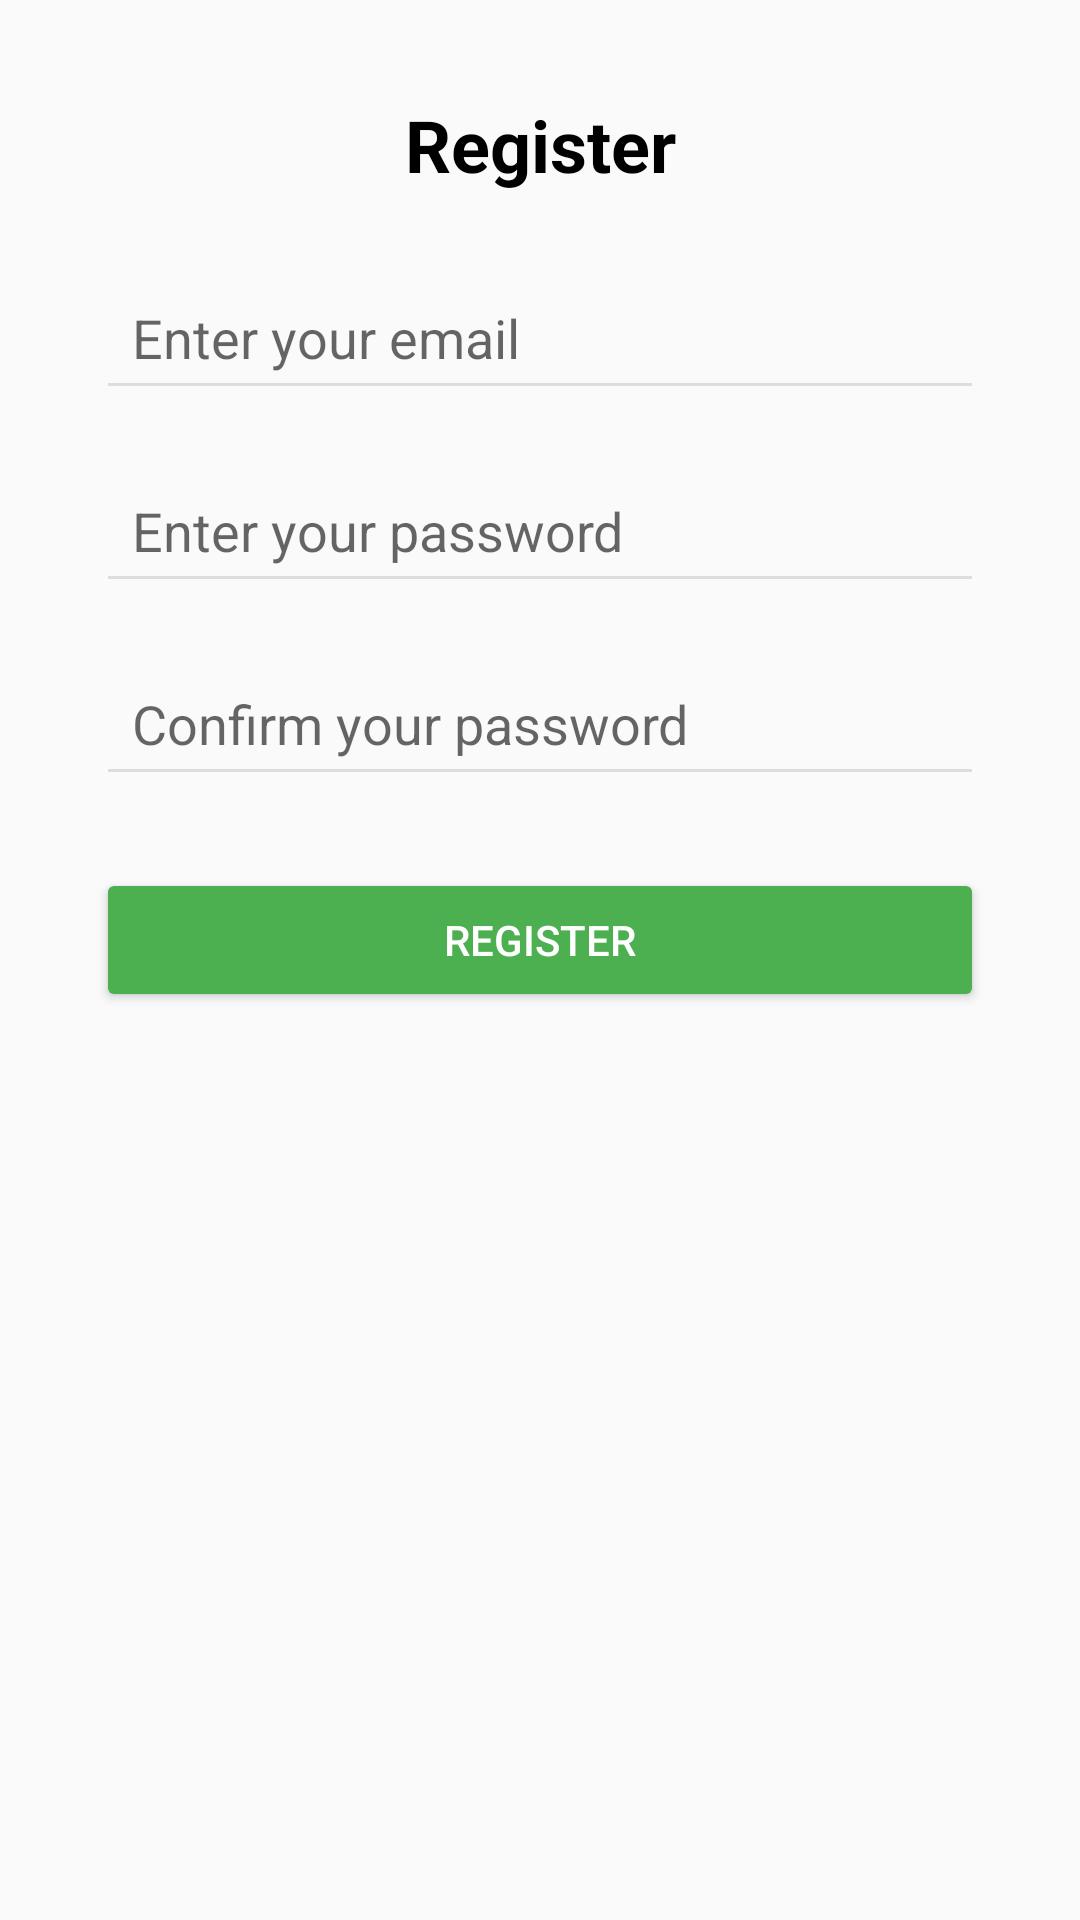

Produce the Android XML layout that renders to this screen, including the resource entries it uses.
<!-- AndroidManifest.xml: application theme Theme.AppCompat.Light.DarkActionBar -->
<!-- res/layout/activity_register.xml -->
<?xml version="1.0" encoding="utf-8"?>
<androidx.constraintlayout.widget.ConstraintLayout xmlns:android="http://schemas.android.com/apk/res/android"
    xmlns:app="http://schemas.android.com/apk/res-auto"
    xmlns:tools="http://schemas.android.com/tools"
    android:layout_width="match_parent"
    android:layout_height="match_parent"
    tools:context=".RegisterActivity"
    android:focusableInTouchMode="true">

    
    <TextView
        android:id="@+id/titleTextView"
        android:layout_width="wrap_content"
        android:layout_height="wrap_content"
        android:text="Register"
        android:textSize="24sp"
        android:textStyle="bold"
        android:textColor="#000000"
        app:layout_constraintTop_toTopOf="parent"
        app:layout_constraintStart_toStartOf="parent"
        app:layout_constraintEnd_toEndOf="parent"
        android:layout_marginTop="32dp" />

    
    <EditText
        android:id="@+id/etEmail"
        android:layout_width="0dp"
        android:layout_height="wrap_content"
        android:hint="Enter your email"
        android:inputType="textEmailAddress"
        app:layout_constraintTop_toBottomOf="@id/titleTextView"
        app:layout_constraintStart_toStartOf="parent"
        app:layout_constraintEnd_toEndOf="parent"
        android:layout_marginTop="24dp"
        android:layout_marginStart="32dp"
        android:layout_marginEnd="32dp"
        android:padding="12dp"
        android:backgroundTint="#DDDDDD" />

    
    <EditText
        android:id="@+id/etPassword"
        android:layout_width="0dp"
        android:layout_height="wrap_content"
        android:hint="Enter your password"
        android:inputType="textPassword"
        app:layout_constraintTop_toBottomOf="@id/etEmail"
        app:layout_constraintStart_toStartOf="parent"
        app:layout_constraintEnd_toEndOf="parent"
        android:layout_marginTop="16dp"
        android:layout_marginStart="32dp"
        android:layout_marginEnd="32dp"
        android:padding="12dp"
        android:backgroundTint="#DDDDDD" />

    
    <EditText
        android:id="@+id/etConfirmPassword"
        android:layout_width="0dp"
        android:layout_height="wrap_content"
        android:hint="Confirm your password"
        android:inputType="textPassword"
        app:layout_constraintTop_toBottomOf="@id/etPassword"
        app:layout_constraintStart_toStartOf="parent"
        app:layout_constraintEnd_toEndOf="parent"
        android:layout_marginTop="16dp"
        android:layout_marginStart="32dp"
        android:layout_marginEnd="32dp"
        android:padding="12dp"
        android:backgroundTint="#DDDDDD" />

    
    <Button
        android:id="@+id/btnRegister"
        android:layout_width="0dp"
        android:layout_height="wrap_content"
        android:text="REGISTER"
        android:backgroundTint="#4CAF50"
        android:textColor="#FFFFFF"
        android:textAllCaps="true"
        app:layout_constraintTop_toBottomOf="@id/etConfirmPassword"
        app:layout_constraintStart_toStartOf="parent"
        app:layout_constraintEnd_toEndOf="parent"
        android:layout_marginTop="24dp"
        android:layout_marginStart="32dp"
        android:layout_marginEnd="32dp"
        android:padding="12dp" />

</androidx.constraintlayout.widget.ConstraintLayout>
<!-- resources referenced by this layout -->
<resources>

</resources>
